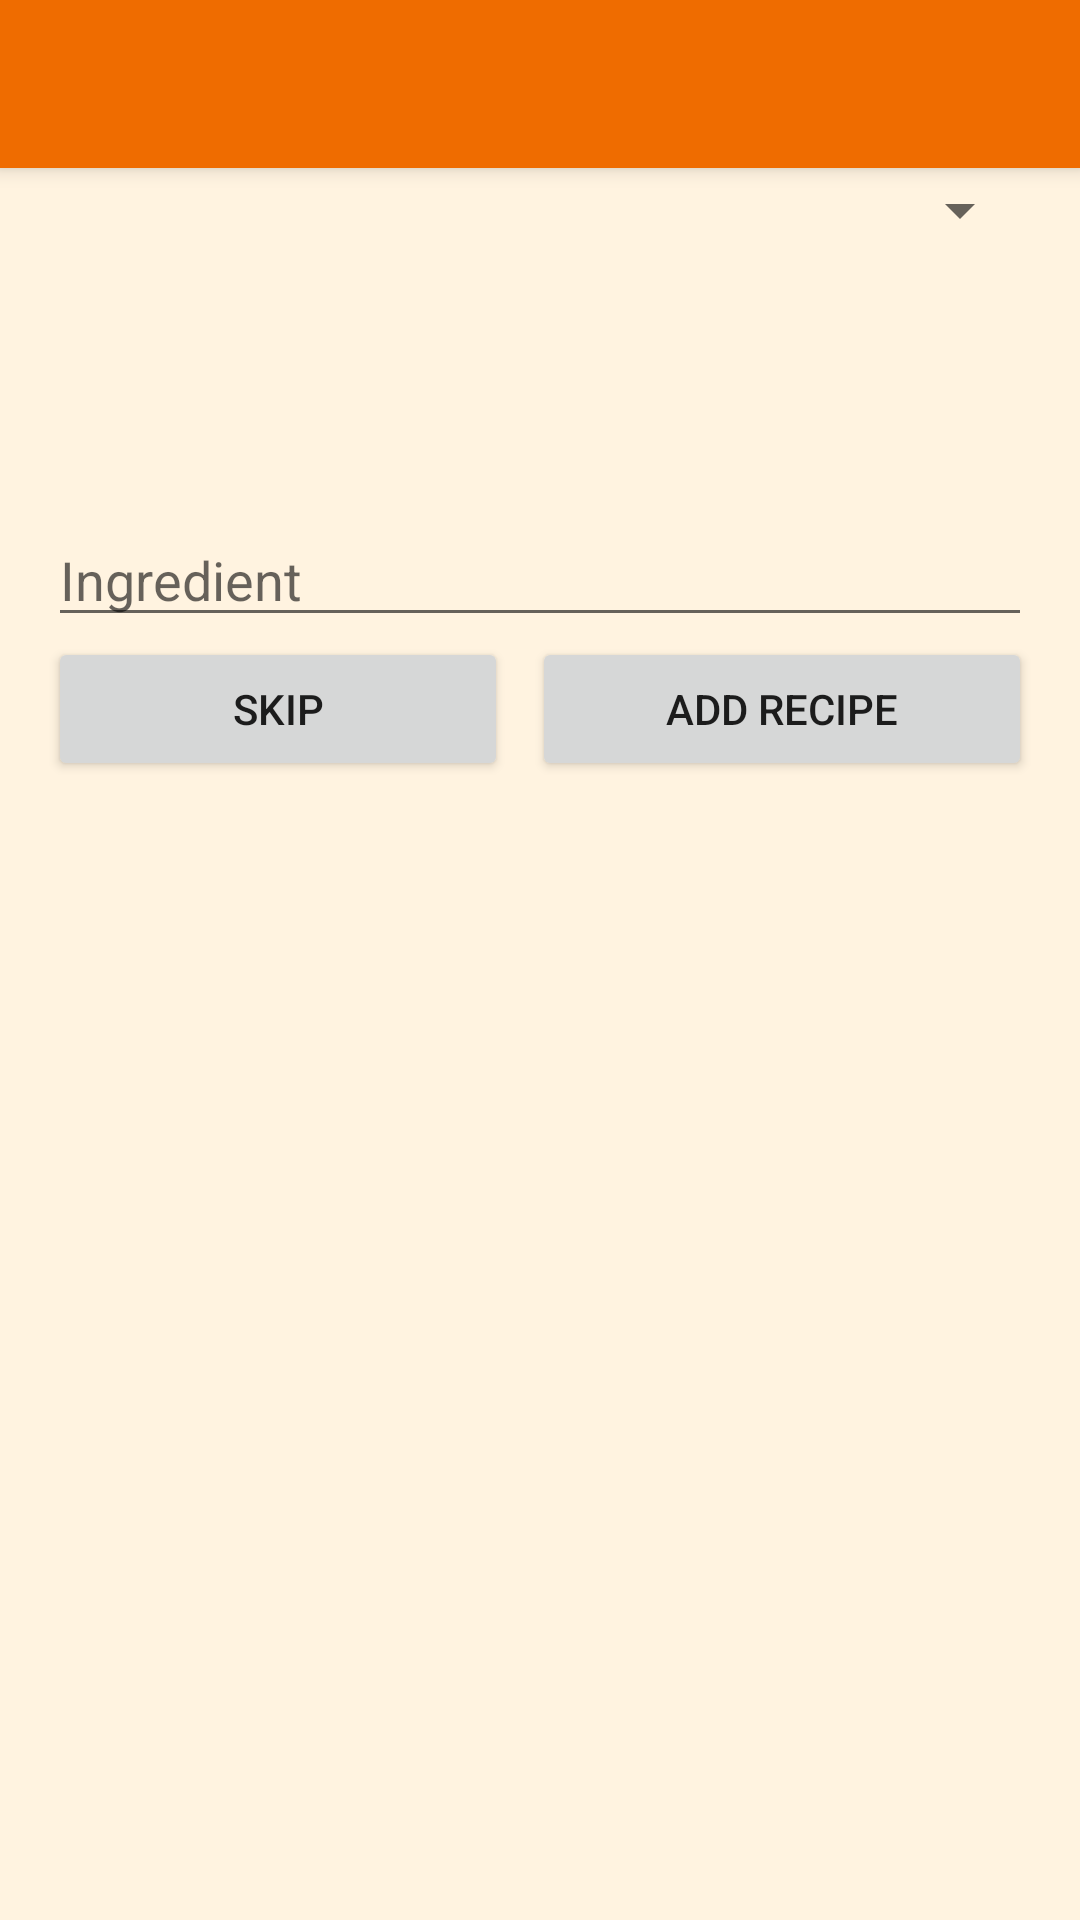

Produce the Android XML layout that renders to this screen, including the resource entries it uses.
<!-- AndroidManifest.xml: application theme AppTheme -->
<!-- res/layout/activity_ingredient_adder.xml -->
<?xml version="1.0" encoding="utf-8"?>
<android.support.design.widget.CoordinatorLayout
    xmlns:android="http://schemas.android.com/apk/res/android"
    xmlns:app="http://schemas.android.com/apk/res-auto"
    xmlns:tools="http://schemas.android.com/tools"
    android:layout_width="match_parent"
    android:layout_height="match_parent"
    android:fitsSystemWindows="true"
    tools:context="com.food.abstractfood.IngredientAdderActivity">

    <android.support.design.widget.AppBarLayout
        android:layout_width="match_parent"
        android:layout_height="wrap_content"
        android:theme="@style/AppTheme.AppBarOverlay">

        <android.support.v7.widget.Toolbar
            android:id="@+id/toolbar"
            android:layout_width="match_parent"
            android:layout_height="?attr/actionBarSize"
            android:background="?attr/colorPrimary"
            app:popupTheme="@style/AppTheme.PopupOverlay"/>

    </android.support.design.widget.AppBarLayout>

    <ScrollView
        android:layout_width="match_parent"
        android:layout_height="match_parent">

        <include layout="@layout/content_ingredient_adder"/>

    </ScrollView>


</android.support.design.widget.CoordinatorLayout>
<!-- res/layout/content_ingredient_adder.xml (included above) -->
<?xml version="1.0" encoding="utf-8"?>
<RelativeLayout
    xmlns:android="http://schemas.android.com/apk/res/android"
    xmlns:app="http://schemas.android.com/apk/res-auto"
    xmlns:tools="http://schemas.android.com/tools"
    android:layout_width="match_parent"
    android:layout_height="match_parent"
    android:paddingBottom="@dimen/activity_vertical_margin"
    android:paddingLeft="@dimen/activity_horizontal_margin"
    android:paddingRight="@dimen/activity_horizontal_margin"
    android:paddingTop="@dimen/activity_vertical_margin"
    app:layout_behavior="@string/appbar_scrolling_view_behavior"
    tools:context="com.food.abstractfood.IngredientAdderActivity"
    tools:showIn="@layout/activity_ingredient_adder"

    >
    <LinearLayout
        android:layout_width="match_parent"
        android:layout_height="match_parent"
        android:orientation="vertical"
        android:id="@+id/top_adder"
        android:layout_marginTop="42dp"
        >

        <Spinner
            android:layout_width="match_parent"
            android:layout_height="wrap_content"
            android:contextClickable="true"
            android:spinnerMode="dropdown"
            android:id="@+id/ingredient_adder_spinner"

            />
        <RelativeLayout
            android:layout_width="match_parent"
            android:layout_height="wrap_content"
            android:orientation="horizontal"
            android:layout_marginTop="24dp"
            >

            <ImageView
                android:layout_width="65dp"
                android:layout_height="65dp"
                android:src="@drawable/plus"
                android:clickable="true"
                android:onClick="add"
                />

            <ImageView
                android:layout_width="65dp"
                android:layout_height="65dp"
                android:onClick="subtract"
                android:src="@drawable/minuss"
                android:layout_alignParentRight="true"
                />

        </RelativeLayout>


        <LinearLayout
            android:layout_width="match_parent"
            android:layout_height="wrap_content"
            android:orientation="vertical"
            android:id="@+id/layout_ingredient_plus_minus"
            >

                <EditText
                android:layout_width="match_parent"
                android:layout_height="wrap_content"
                android:inputType="text"
                android:hint="@string/ingre"

                />

        </LinearLayout>



    </LinearLayout>


    <LinearLayout
        android:layout_width="match_parent"
        android:layout_height="wrap_content"
        android:layout_alignParentBottom="true"
        android:layout_below="@+id/top_adder"
        >

        <Button
            android:layout_width="wrap_content"
            android:layout_height="wrap_content"
            android:text="Skip"
            android:layout_weight="1"

            android:layout_marginRight="@dimen/space_between"

            />
        <Button
            android:layout_width="wrap_content"
            android:layout_height="wrap_content"
            android:text="Add Recipe"

            android:layout_weight="1"
            />


    </LinearLayout>


</RelativeLayout>
<!-- resources referenced by this layout -->
<resources>
  <dimen name="activity_horizontal_margin">16dp</dimen>
  <dimen name="activity_vertical_margin">16dp</dimen>
  <dimen name="space_between">8dp</dimen>
  <string name="ingre">Ingredient</string>
  <style name="AppTheme.AppBarOverlay" parent="ThemeOverlay.AppCompat.Dark.ActionBar" />
  <style name="AppTheme.PopupOverlay" parent="ThemeOverlay.AppCompat.Light" />
  <style name="AppTheme" parent="Theme.AppCompat.Light.DarkActionBar">
  
         <item name="colorPrimary">@color/colorPrimary</item>
          <item name="colorPrimaryDark">@color/colorPrimaryDark</item>
          <item name="colorAccent">@color/colorAccent</item>
          <item name="android:colorBackground">@color/BackgroundColor</item>
      </style>
  <color name="colorPrimary">#ef6c00</color>
  <color name="colorPrimaryDark">#e65100</color>
  <color name="colorAccent">#212121</color>
  <color name="BackgroundColor">#fff3e0</color>
</resources>
